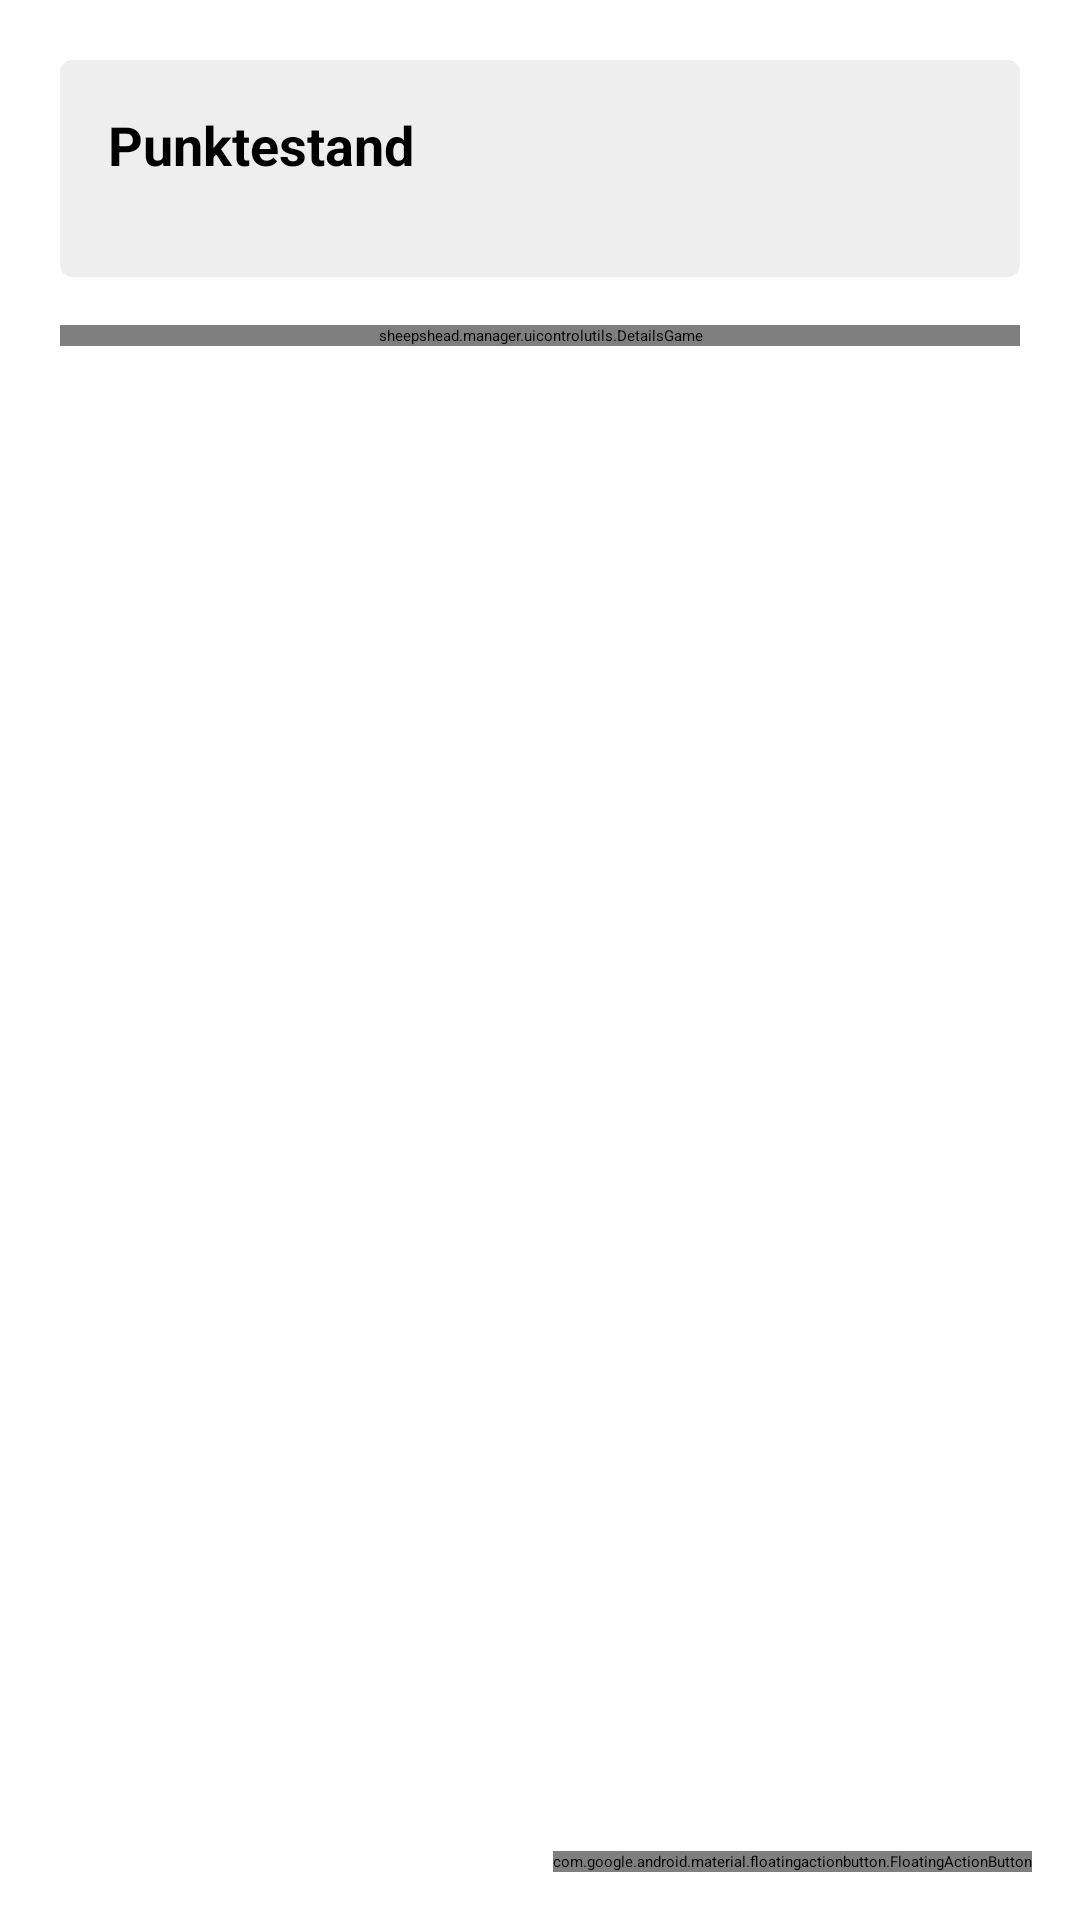

Android layout source for this screen:
<!-- AndroidManifest.xml: application theme AppThemeNoTitleBar -->
<!-- res/layout/activity_display_scores_home.xml -->
<?xml version="1.0" encoding="utf-8"?>
<LinearLayout xmlns:android="http://schemas.android.com/apk/res/android"
    xmlns:app="http://schemas.android.com/apk/res-auto"
    xmlns:tools="http://schemas.android.com/tools"
    android:id="@+id/activity_display_scores_portrait"
    android:layout_width="match_parent"
    android:layout_height="match_parent"
    android:orientation="vertical"
    tools:context="sheepshead.manager.activities.displayscores.DisplayScoresHome">

    <include
        android:id="@+id/DisplayScores.toolbar"
        layout="@layout/toolbar" />

    <android.support.design.widget.CoordinatorLayout
        android:layout_width="match_parent"
        android:layout_height="match_parent">

        <ScrollView
            android:layout_width="match_parent"
            android:layout_height="match_parent">

            <LinearLayout
                android:layout_width="match_parent"
                android:layout_height="wrap_content"
                android:layout_margin="16dp"
                android:orientation="vertical">


                <android.support.v7.widget.CardView
                    android:id="@+id/DisplayScores.score_card"
                    android:layout_width="match_parent"
                    android:layout_height="wrap_content"
                    android:layout_marginBottom="16dp"
                    android:layout_marginEnd="4dp"
                    android:layout_marginStart="4dp"
                    android:layout_marginTop="4dp"
                    app:cardBackgroundColor="@color/color_card_background"
                    app:cardCornerRadius="4dp"
                    app:cardElevation="4dp"
                    app:cardUseCompatPadding="false"
                    app:contentPadding="16dp">

                    <LinearLayout
                        android:layout_width="match_parent"
                        android:layout_height="wrap_content"
                        android:orientation="vertical">

                        <TextView
                            android:id="@+id/DisplayScores.show_score_table"
                            android:layout_width="wrap_content"
                            android:layout_height="wrap_content"
                            android:text="@string/DisplayScores.text_current_score"
                            android:textSize="18sp"
                            android:textStyle="bold" />

                        <TableLayout
                            android:id="@+id/DisplayScores.total_score_table"
                            android:layout_width="match_parent"
                            android:layout_height="wrap_content"
                            android:layout_marginTop="16dp" />

                    </LinearLayout>
                </android.support.v7.widget.CardView>

                <sheepshead.manager.uicontrolutils.DetailsGame
                    android:id="@+id/DisplayScores.latest_game_details"
                    android:layout_width="match_parent"
                    android:layout_height="wrap_content"
                    android:layout_marginBottom="16dp"
                    android:layout_marginEnd="4dp"
                    android:layout_marginStart="4dp"
                    app:cardBackgroundColor="@color/color_card_background"
                    app:cardCornerRadius="4dp"
                    app:cardElevation="4dp"
                    app:cardUseCompatPadding="false"
                    app:contentPadding="16dp" />
            </LinearLayout>
        </ScrollView>

        <android.support.design.widget.FloatingActionButton
            android:id="@+id/DisplayScores.btn_add_single_game_result"
            android:layout_width="wrap_content"
            android:layout_height="wrap_content"
            android:layout_gravity="end|bottom"
            android:layout_margin="16dp"
            android:clickable="true"
            android:focusable="true"
            android:src="@drawable/ic_cross" />

    </android.support.design.widget.CoordinatorLayout>

</LinearLayout>
<!-- res/layout/toolbar.xml (included above) -->
<?xml version="1.0" encoding="utf-8"?>
<android.support.v7.widget.Toolbar xmlns:android="http://schemas.android.com/apk/res/android"
    xmlns:app="http://schemas.android.com/apk/res-auto"
    android:id="@+id/toolbar"
    android:layout_width="match_parent"
    android:layout_height="?attr/actionBarSize"
    android:layout_alignParentEnd="true"
    android:layout_alignParentLeft="true"
    android:layout_alignParentRight="true"
    android:layout_alignParentStart="true"
    android:layout_alignParentTop="true"
    android:background="?attr/colorPrimary"
    android:elevation="4dp"
    android:theme="@style/ThemeOverlay.AppCompat.ActionBar"
    app:popupTheme="@style/ThemeOverlay.AppCompat.Light">

</android.support.v7.widget.Toolbar>
<!-- resources referenced by this layout -->
<resources>
  <color name="color_card_background">#eeeeee</color>
  <!-- drawable ic_cross (drawable) -->
  <?xml version="1.0" encoding="utf-8"?>
  <layer-list xmlns:android="http://schemas.android.com/apk/res/android">
      <item>
          <shape android:shape="line">
              <stroke
                  android:width="2dp"
                  android:color="#ffffff" />
  
          </shape>
      </item>
      <item>
          <rotate
              android:fromDegrees="90"
              android:pivotX="50%"
              android:pivotY="50%"
              android:toDegrees="90">
              <shape android:shape="line">
                  <stroke
                      android:width="2dp"
                      android:color="#ffffff" />
              </shape>
          </rotate>
      </item>
  </layer-list>
  <string name="DisplayScores.text_current_score">Punktestand</string>
</resources>
